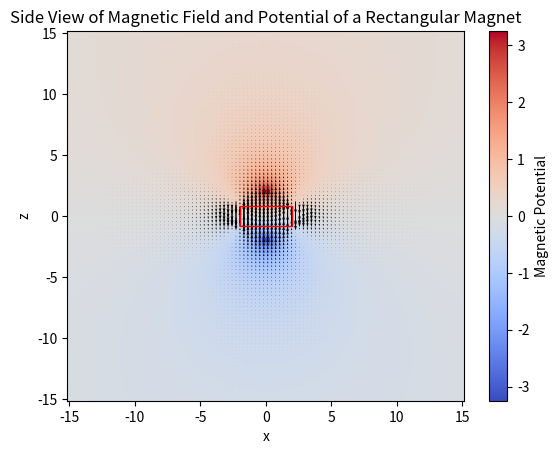

This chart was generated by the following Python code:

import numpy as np
import matplotlib.pyplot as plt

# Define the dimensions of the rectangular magnet
length = 10.0
height = 4.0

# Define the strength of the magnetization
magnetization = 1.0

# Define the grid for the magnetic field and potential calculations
x = np.linspace(-15, 15, 100)
z = np.linspace(-15, 15, 100)
X, Z = np.meshgrid(x, z)

# Initialize the magnetic field and potential arrays
Bx = np.zeros_like(X)
Bz = np.zeros_like(Z)
V = np.zeros_like(X)

# Calculate the magnetic field and potential at each grid point
for i in range(len(x)):
    for j in range(len(z)):
        # Distances from the charges
        dz_north = z[j] + height / 2
        dz_south = z[j] - height / 2

        # Magnetic field components
        Bx[i, j] = 0
        Bz[i, j] = magnetization * (dz_north / (x[i] ** 2 + dz_north ** 2) - dz_south / (x[i] ** 2 + dz_south ** 2))

        # Magnetic potential
        V[i, j] = magnetization * (np.log(np.sqrt(x[i] ** 2 + dz_north ** 2)) - np.log(np.sqrt(x[i] ** 2 + dz_south ** 2)))

# Create the plot
fig, ax = plt.subplots()

# Plot the magnetic potential as a colormap
c = ax.pcolormesh(Z, X, V, cmap='coolwarm', shading='auto')
fig.colorbar(c, ax=ax, label='Magnetic Potential')

# Plot the magnetic field as small arrows
# Use a stride to reduce arrow density
stride = 1
ax.quiver(X[::stride, ::stride], Z[::stride, ::stride], Bx[::stride, ::stride], Bz[::stride, ::stride], color='k', minlength=0.1, pivot='middle', scale=40)

# Draw the magnet's boundary
magnet_boundary = plt.Rectangle((-length/5, -height/5), length/2.5, height/2.5, linewidth=1, edgecolor='r', facecolor='none')
ax.add_patch(magnet_boundary)

# Set plot labels
ax.set_xlabel('x')
ax.set_ylabel('z')
ax.set_title('Side View of Magnetic Field and Potential of a Rectangular Magnet')

# Show the plot
plt.show()
